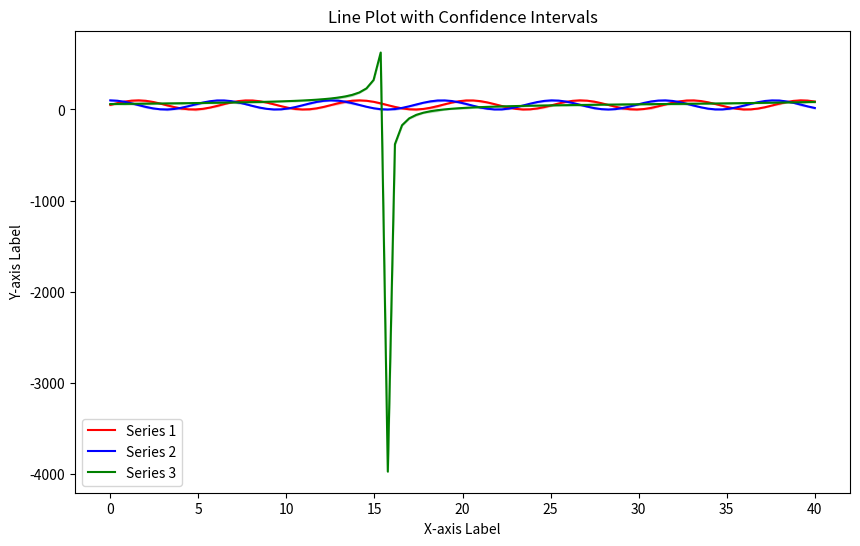

The matplotlib source for this figure:
import matplotlib.pyplot as plt
import numpy as np

# 示例数据
x = np.linspace(0, 40, 100)
y1 = np.sin(x) * 50 + 50
y2 = np.cos(x) * 50 + 50
y3 = np.tan(x / 10) * 20 + 60

# 计算标准差或误差范围
error = np.random.rand(len(x)) * 10

plt.figure(figsize=(10, 6))

# 绘制折线图
plt.plot(x, y1, label='Series 1', color='red')
plt.plot(x, y2, label='Series 2', color='blue')
plt.plot(x, y3, label='Series 3', color='green')

# 添加置信区间（阴影区域）
plt.fill_between(x, y1 - error, y1 + error, color='red', alpha=0.2)
plt.fill_between(x, y2 - error, y2 + error, color='blue', alpha=0.2)
plt.fill_between(x, y3 - error, y3 + error, color='green', alpha=0.2)

# 设置标签和标题
plt.xlabel('X-axis Label')
plt.ylabel('Y-axis Label')
plt.title('Line Plot with Confidence Intervals')
plt.legend()

# 显示图形
plt.show()
